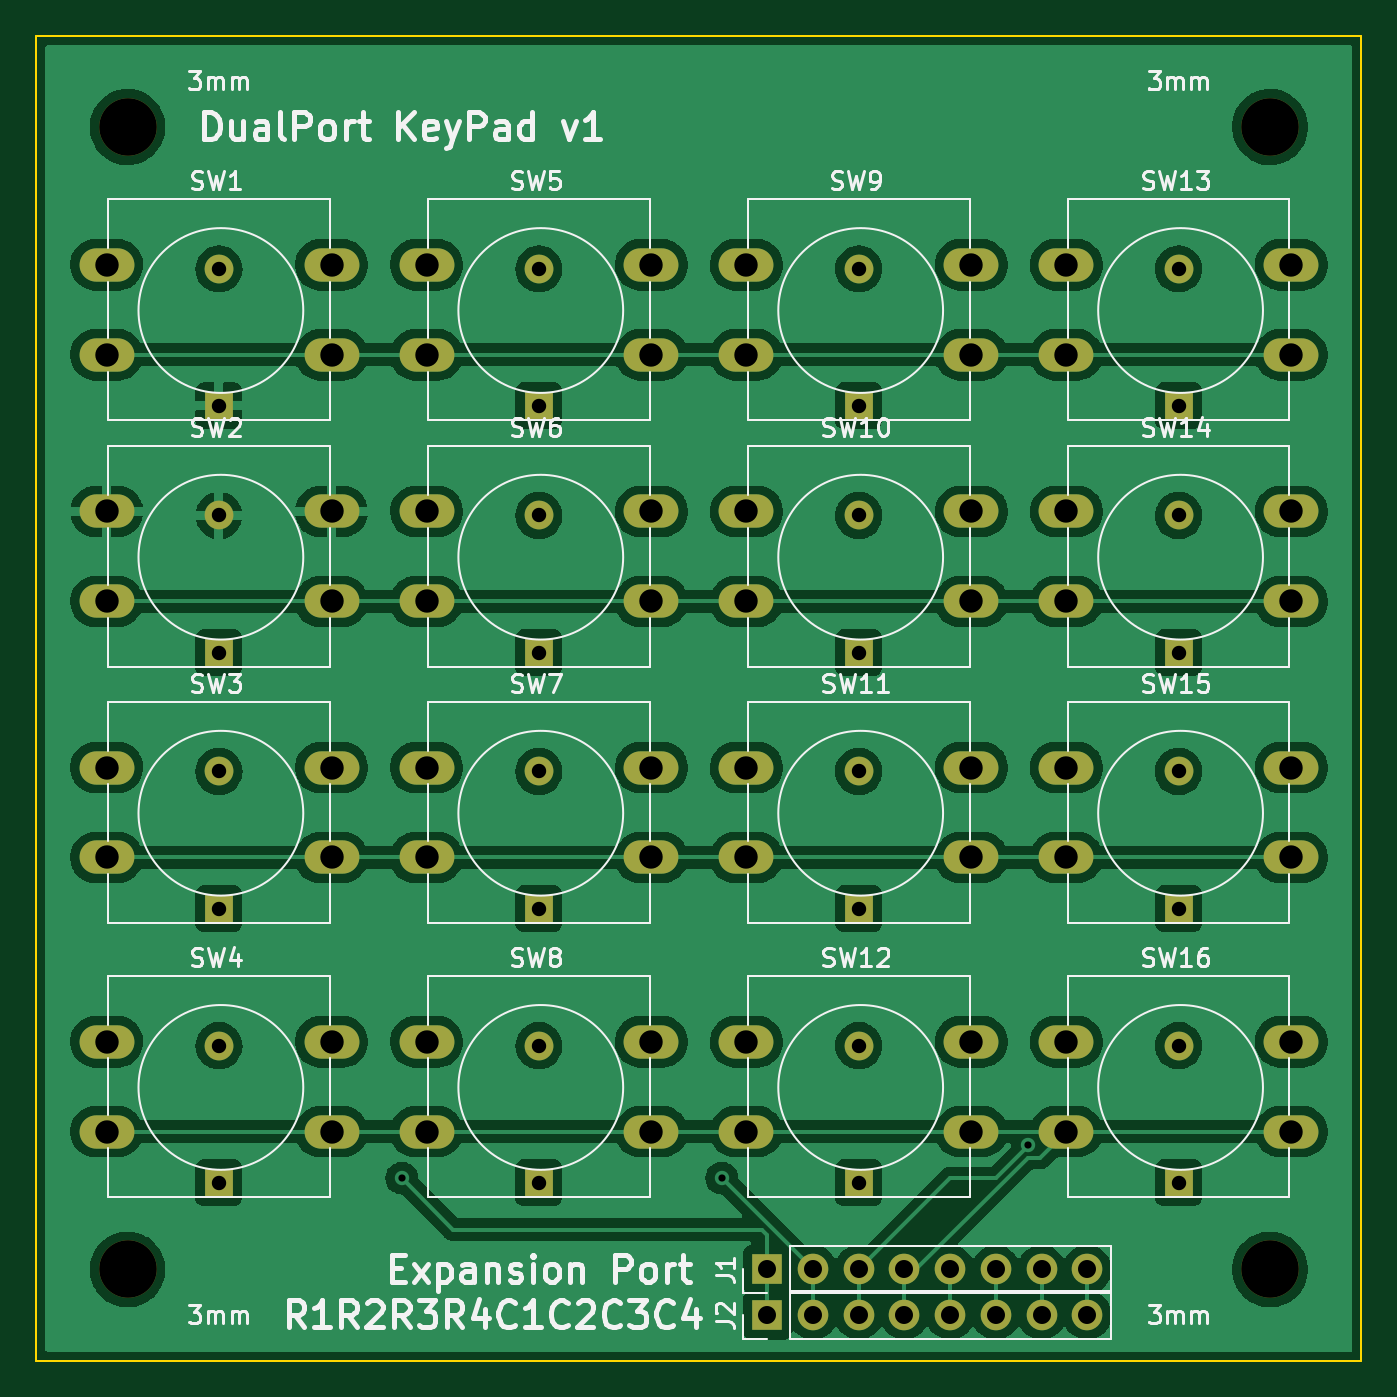
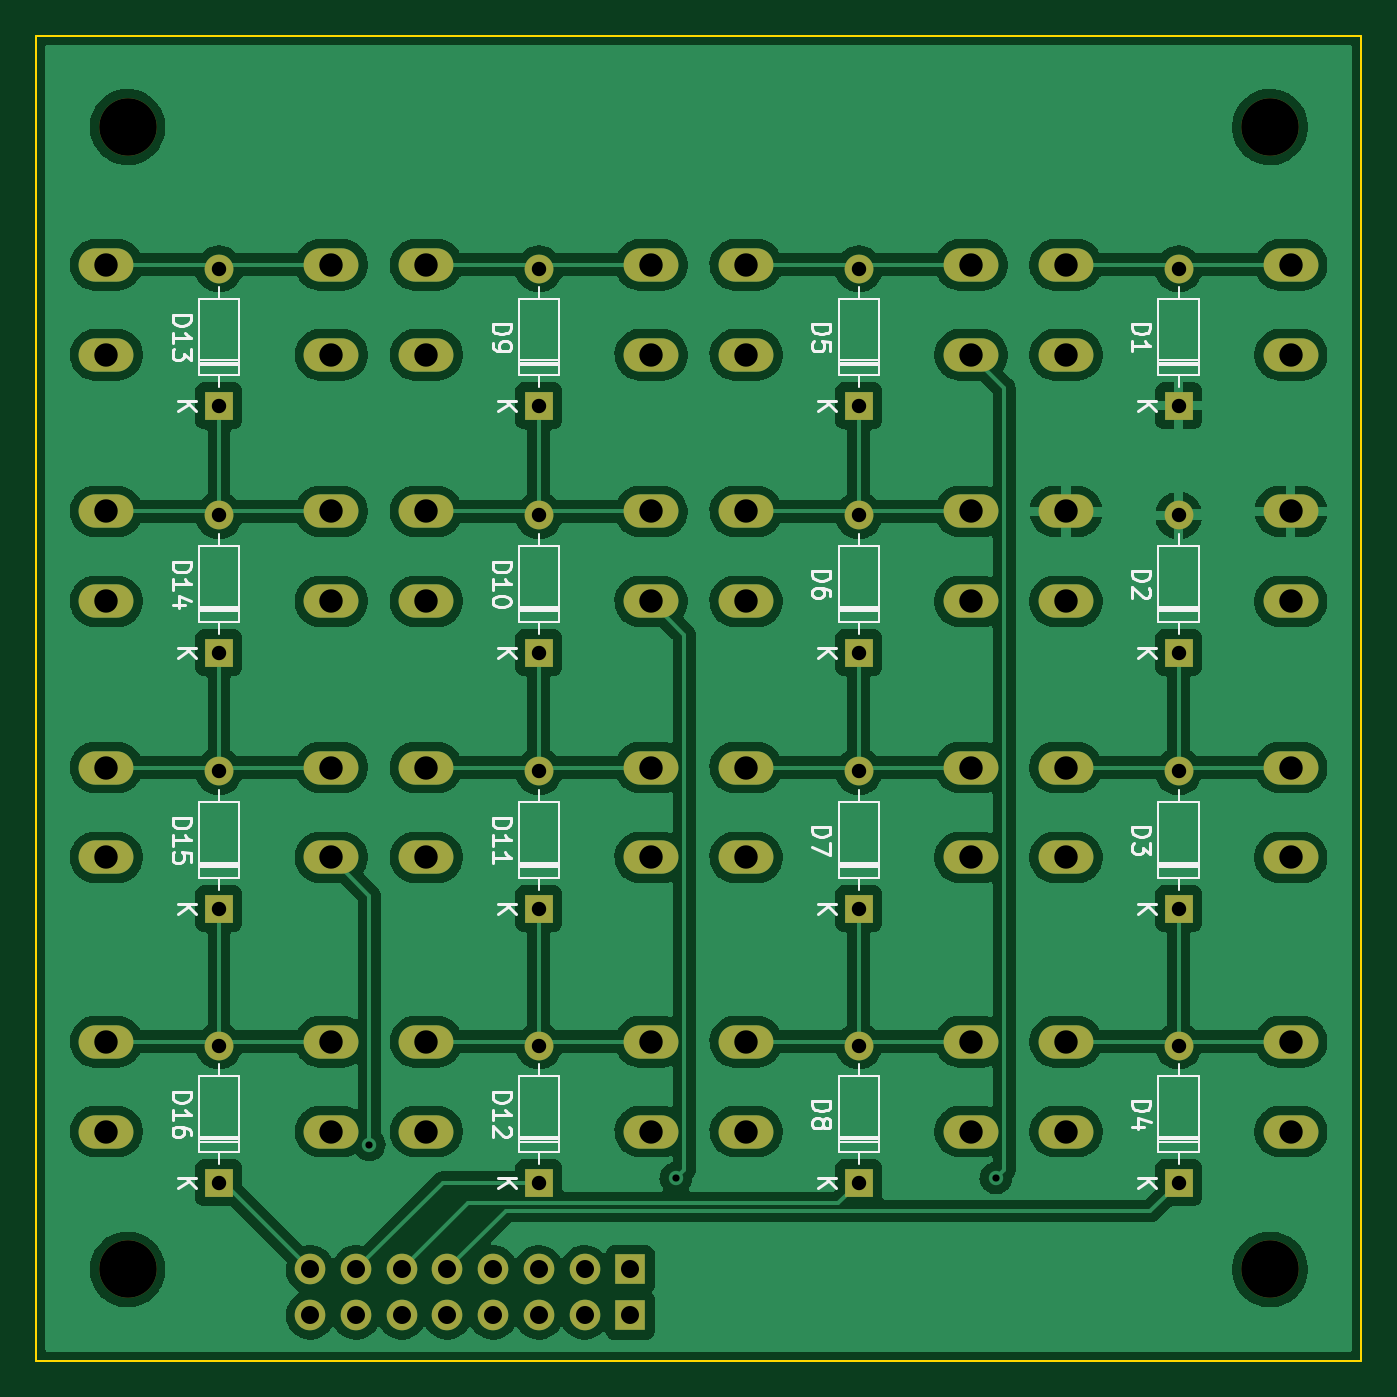
Circuit board: 9 layer files. Board 73.7 x 73.7 mm.
- bottom_copper: Keypadv1-B_Cu.gbr (228771 bytes)
- bottom_mask: Keypadv1-B_Mask.gbr (4411 bytes)
- bottom_silk: Keypadv1-B_Silkscreen.gbr (22427 bytes)
- outline: Keypadv1-Edge_Cuts.gbr (685 bytes)
- top_copper: Keypadv1-F_Cu.gbr (244438 bytes)
- top_mask: Keypadv1-F_Mask.gbr (4411 bytes)
- top_silk: Keypadv1-F_Silkscreen.gbr (43240 bytes)
- drill: Keypadv1-NPTH.drl (377 bytes)
- drill: Keypadv1-PTH.drl (2126 bytes)

=== bottom_copper: Keypadv1-B_Cu.gbr (228771 bytes, source omitted) ===
=== bottom_mask: Keypadv1-B_Mask.gbr ===
%TF.GenerationSoftware,KiCad,Pcbnew,(6.0.1)*%
%TF.CreationDate,2022-01-27T23:18:00+02:00*%
%TF.ProjectId,Keypadv1,4b657970-6164-4763-912e-6b696361645f,rev?*%
%TF.SameCoordinates,Original*%
%TF.FileFunction,Soldermask,Bot*%
%TF.FilePolarity,Negative*%
%FSLAX46Y46*%
G04 Gerber Fmt 4.6, Leading zero omitted, Abs format (unit mm)*
G04 Created by KiCad (PCBNEW (6.0.1)) date 2022-01-27 23:18:00*
%MOMM*%
%LPD*%
G01*
G04 APERTURE LIST*
%ADD10O,3.048000X1.850000*%
%ADD11R,1.700000X1.700000*%
%ADD12O,1.700000X1.700000*%
%ADD13C,3.200000*%
%ADD14R,1.600000X1.600000*%
%ADD15O,1.600000X1.600000*%
G04 APERTURE END LIST*
D10*
%TO.C,SW5*%
X80120000Y-58460000D03*
X92620000Y-58460000D03*
X92620000Y-63460000D03*
X80120000Y-63460000D03*
%TD*%
%TO.C,SW2*%
X62340000Y-72170000D03*
X74840000Y-72170000D03*
X62340000Y-77170000D03*
X74840000Y-77170000D03*
%TD*%
%TO.C,SW4*%
X74840000Y-101640000D03*
X62340000Y-101640000D03*
X74840000Y-106640000D03*
X62340000Y-106640000D03*
%TD*%
%TO.C,SW6*%
X92620000Y-72170000D03*
X80120000Y-72170000D03*
X92620000Y-77170000D03*
X80120000Y-77170000D03*
%TD*%
D11*
%TO.C,J2*%
X99060000Y-116840000D03*
D12*
X101600000Y-116840000D03*
X104140000Y-116840000D03*
X106680000Y-116840000D03*
X109220000Y-116840000D03*
X111760000Y-116840000D03*
X114300000Y-116840000D03*
X116840000Y-116840000D03*
%TD*%
D10*
%TO.C,SW10*%
X97900000Y-72170000D03*
X110400000Y-72170000D03*
X97900000Y-77170000D03*
X110400000Y-77170000D03*
%TD*%
D13*
%TO.C,3mm*%
X127000000Y-114300000D03*
%TD*%
D10*
%TO.C,SW1*%
X74840000Y-58460000D03*
X62340000Y-58460000D03*
X74840000Y-63460000D03*
X62340000Y-63460000D03*
%TD*%
%TO.C,SW11*%
X97900000Y-86400000D03*
X110400000Y-86400000D03*
X97900000Y-91400000D03*
X110400000Y-91400000D03*
%TD*%
%TO.C,SW15*%
X128180000Y-86400000D03*
X115680000Y-86400000D03*
X128180000Y-91400000D03*
X115680000Y-91400000D03*
%TD*%
%TO.C,SW12*%
X110400000Y-101640000D03*
X97900000Y-101640000D03*
X110400000Y-106640000D03*
X97900000Y-106640000D03*
%TD*%
%TO.C,SW8*%
X92620000Y-101640000D03*
X80120000Y-101640000D03*
X92620000Y-106640000D03*
X80120000Y-106640000D03*
%TD*%
D13*
%TO.C,3mm*%
X63500000Y-50800000D03*
%TD*%
D11*
%TO.C,J1*%
X99060000Y-114300000D03*
D12*
X101600000Y-114300000D03*
X104140000Y-114300000D03*
X106680000Y-114300000D03*
X109220000Y-114300000D03*
X111760000Y-114300000D03*
X114300000Y-114300000D03*
X116840000Y-114300000D03*
%TD*%
D10*
%TO.C,SW9*%
X97900000Y-58460000D03*
X110400000Y-58460000D03*
X97900000Y-63460000D03*
X110400000Y-63460000D03*
%TD*%
D13*
%TO.C,3mm*%
X127000000Y-50800000D03*
%TD*%
D10*
%TO.C,SW7*%
X92620000Y-86400000D03*
X80120000Y-86400000D03*
X92620000Y-91400000D03*
X80120000Y-91400000D03*
%TD*%
D13*
%TO.C,3mm*%
X63500000Y-114300000D03*
%TD*%
D10*
%TO.C,SW16*%
X128180000Y-101640000D03*
X115680000Y-101640000D03*
X128180000Y-106640000D03*
X115680000Y-106640000D03*
%TD*%
%TO.C,SW13*%
X115680000Y-58460000D03*
X128180000Y-58460000D03*
X128180000Y-63460000D03*
X115680000Y-63460000D03*
%TD*%
%TO.C,SW14*%
X115680000Y-72170000D03*
X128180000Y-72170000D03*
X115680000Y-77170000D03*
X128180000Y-77170000D03*
%TD*%
%TO.C,SW3*%
X62340000Y-86400000D03*
X74840000Y-86400000D03*
X62340000Y-91400000D03*
X74840000Y-91400000D03*
%TD*%
D14*
%TO.C,D6*%
X86360000Y-80010000D03*
D15*
X86360000Y-72390000D03*
%TD*%
D14*
%TO.C,D12*%
X104140000Y-109480000D03*
D15*
X104140000Y-101860000D03*
%TD*%
D14*
%TO.C,D8*%
X86360000Y-109480000D03*
D15*
X86360000Y-101860000D03*
%TD*%
D14*
%TO.C,D1*%
X68580000Y-66300000D03*
D15*
X68580000Y-58680000D03*
%TD*%
D14*
%TO.C,D11*%
X104140000Y-94240000D03*
D15*
X104140000Y-86620000D03*
%TD*%
D14*
%TO.C,D5*%
X86360000Y-66300000D03*
D15*
X86360000Y-58680000D03*
%TD*%
D14*
%TO.C,D14*%
X121920000Y-80010000D03*
D15*
X121920000Y-72390000D03*
%TD*%
D14*
%TO.C,D2*%
X68580000Y-80010000D03*
D15*
X68580000Y-72390000D03*
%TD*%
D14*
%TO.C,D9*%
X104140000Y-66300000D03*
D15*
X104140000Y-58680000D03*
%TD*%
D14*
%TO.C,D15*%
X121920000Y-94240000D03*
D15*
X121920000Y-86620000D03*
%TD*%
D14*
%TO.C,D4*%
X68580000Y-109480000D03*
D15*
X68580000Y-101860000D03*
%TD*%
D14*
%TO.C,D10*%
X104140000Y-80010000D03*
D15*
X104140000Y-72390000D03*
%TD*%
D14*
%TO.C,D16*%
X121920000Y-109480000D03*
D15*
X121920000Y-101860000D03*
%TD*%
D14*
%TO.C,D13*%
X121920000Y-66300000D03*
D15*
X121920000Y-58680000D03*
%TD*%
D14*
%TO.C,D3*%
X68580000Y-94240000D03*
D15*
X68580000Y-86620000D03*
%TD*%
D14*
%TO.C,D7*%
X86360000Y-94240000D03*
D15*
X86360000Y-86620000D03*
%TD*%
M02*

=== bottom_silk: Keypadv1-B_Silkscreen.gbr (22427 bytes, source omitted) ===
=== outline: Keypadv1-Edge_Cuts.gbr ===
%TF.GenerationSoftware,KiCad,Pcbnew,(6.0.1)*%
%TF.CreationDate,2022-01-27T23:18:00+02:00*%
%TF.ProjectId,Keypadv1,4b657970-6164-4763-912e-6b696361645f,rev?*%
%TF.SameCoordinates,Original*%
%TF.FileFunction,Profile,NP*%
%FSLAX46Y46*%
G04 Gerber Fmt 4.6, Leading zero omitted, Abs format (unit mm)*
G04 Created by KiCad (PCBNEW (6.0.1)) date 2022-01-27 23:18:00*
%MOMM*%
%LPD*%
G01*
G04 APERTURE LIST*
%TA.AperFunction,Profile*%
%ADD10C,0.100000*%
%TD*%
G04 APERTURE END LIST*
D10*
X58420000Y-45720000D02*
X132080000Y-45720000D01*
X132080000Y-45720000D02*
X132080000Y-119380000D01*
X132080000Y-119380000D02*
X58420000Y-119380000D01*
X58420000Y-119380000D02*
X58420000Y-45720000D01*
M02*

=== top_copper: Keypadv1-F_Cu.gbr (244438 bytes, source omitted) ===
=== top_mask: Keypadv1-F_Mask.gbr ===
%TF.GenerationSoftware,KiCad,Pcbnew,(6.0.1)*%
%TF.CreationDate,2022-01-27T23:18:00+02:00*%
%TF.ProjectId,Keypadv1,4b657970-6164-4763-912e-6b696361645f,rev?*%
%TF.SameCoordinates,Original*%
%TF.FileFunction,Soldermask,Top*%
%TF.FilePolarity,Negative*%
%FSLAX46Y46*%
G04 Gerber Fmt 4.6, Leading zero omitted, Abs format (unit mm)*
G04 Created by KiCad (PCBNEW (6.0.1)) date 2022-01-27 23:18:00*
%MOMM*%
%LPD*%
G01*
G04 APERTURE LIST*
%ADD10O,3.048000X1.850000*%
%ADD11R,1.700000X1.700000*%
%ADD12O,1.700000X1.700000*%
%ADD13C,3.200000*%
%ADD14R,1.600000X1.600000*%
%ADD15O,1.600000X1.600000*%
G04 APERTURE END LIST*
D10*
%TO.C,SW5*%
X80120000Y-58460000D03*
X92620000Y-58460000D03*
X92620000Y-63460000D03*
X80120000Y-63460000D03*
%TD*%
%TO.C,SW2*%
X62340000Y-72170000D03*
X74840000Y-72170000D03*
X62340000Y-77170000D03*
X74840000Y-77170000D03*
%TD*%
%TO.C,SW4*%
X74840000Y-101640000D03*
X62340000Y-101640000D03*
X74840000Y-106640000D03*
X62340000Y-106640000D03*
%TD*%
%TO.C,SW6*%
X92620000Y-72170000D03*
X80120000Y-72170000D03*
X92620000Y-77170000D03*
X80120000Y-77170000D03*
%TD*%
D11*
%TO.C,J2*%
X99060000Y-116840000D03*
D12*
X101600000Y-116840000D03*
X104140000Y-116840000D03*
X106680000Y-116840000D03*
X109220000Y-116840000D03*
X111760000Y-116840000D03*
X114300000Y-116840000D03*
X116840000Y-116840000D03*
%TD*%
D10*
%TO.C,SW10*%
X97900000Y-72170000D03*
X110400000Y-72170000D03*
X97900000Y-77170000D03*
X110400000Y-77170000D03*
%TD*%
D13*
%TO.C,3mm*%
X127000000Y-114300000D03*
%TD*%
D10*
%TO.C,SW1*%
X74840000Y-58460000D03*
X62340000Y-58460000D03*
X74840000Y-63460000D03*
X62340000Y-63460000D03*
%TD*%
%TO.C,SW11*%
X97900000Y-86400000D03*
X110400000Y-86400000D03*
X97900000Y-91400000D03*
X110400000Y-91400000D03*
%TD*%
%TO.C,SW15*%
X128180000Y-86400000D03*
X115680000Y-86400000D03*
X128180000Y-91400000D03*
X115680000Y-91400000D03*
%TD*%
%TO.C,SW12*%
X110400000Y-101640000D03*
X97900000Y-101640000D03*
X110400000Y-106640000D03*
X97900000Y-106640000D03*
%TD*%
%TO.C,SW8*%
X92620000Y-101640000D03*
X80120000Y-101640000D03*
X92620000Y-106640000D03*
X80120000Y-106640000D03*
%TD*%
D13*
%TO.C,3mm*%
X63500000Y-50800000D03*
%TD*%
D11*
%TO.C,J1*%
X99060000Y-114300000D03*
D12*
X101600000Y-114300000D03*
X104140000Y-114300000D03*
X106680000Y-114300000D03*
X109220000Y-114300000D03*
X111760000Y-114300000D03*
X114300000Y-114300000D03*
X116840000Y-114300000D03*
%TD*%
D10*
%TO.C,SW9*%
X97900000Y-58460000D03*
X110400000Y-58460000D03*
X97900000Y-63460000D03*
X110400000Y-63460000D03*
%TD*%
D13*
%TO.C,3mm*%
X127000000Y-50800000D03*
%TD*%
D10*
%TO.C,SW7*%
X92620000Y-86400000D03*
X80120000Y-86400000D03*
X92620000Y-91400000D03*
X80120000Y-91400000D03*
%TD*%
D13*
%TO.C,3mm*%
X63500000Y-114300000D03*
%TD*%
D10*
%TO.C,SW16*%
X128180000Y-101640000D03*
X115680000Y-101640000D03*
X128180000Y-106640000D03*
X115680000Y-106640000D03*
%TD*%
%TO.C,SW13*%
X115680000Y-58460000D03*
X128180000Y-58460000D03*
X128180000Y-63460000D03*
X115680000Y-63460000D03*
%TD*%
%TO.C,SW14*%
X115680000Y-72170000D03*
X128180000Y-72170000D03*
X115680000Y-77170000D03*
X128180000Y-77170000D03*
%TD*%
%TO.C,SW3*%
X62340000Y-86400000D03*
X74840000Y-86400000D03*
X62340000Y-91400000D03*
X74840000Y-91400000D03*
%TD*%
D14*
%TO.C,D6*%
X86360000Y-80010000D03*
D15*
X86360000Y-72390000D03*
%TD*%
D14*
%TO.C,D12*%
X104140000Y-109480000D03*
D15*
X104140000Y-101860000D03*
%TD*%
D14*
%TO.C,D8*%
X86360000Y-109480000D03*
D15*
X86360000Y-101860000D03*
%TD*%
D14*
%TO.C,D1*%
X68580000Y-66300000D03*
D15*
X68580000Y-58680000D03*
%TD*%
D14*
%TO.C,D11*%
X104140000Y-94240000D03*
D15*
X104140000Y-86620000D03*
%TD*%
D14*
%TO.C,D5*%
X86360000Y-66300000D03*
D15*
X86360000Y-58680000D03*
%TD*%
D14*
%TO.C,D14*%
X121920000Y-80010000D03*
D15*
X121920000Y-72390000D03*
%TD*%
D14*
%TO.C,D2*%
X68580000Y-80010000D03*
D15*
X68580000Y-72390000D03*
%TD*%
D14*
%TO.C,D9*%
X104140000Y-66300000D03*
D15*
X104140000Y-58680000D03*
%TD*%
D14*
%TO.C,D15*%
X121920000Y-94240000D03*
D15*
X121920000Y-86620000D03*
%TD*%
D14*
%TO.C,D4*%
X68580000Y-109480000D03*
D15*
X68580000Y-101860000D03*
%TD*%
D14*
%TO.C,D10*%
X104140000Y-80010000D03*
D15*
X104140000Y-72390000D03*
%TD*%
D14*
%TO.C,D16*%
X121920000Y-109480000D03*
D15*
X121920000Y-101860000D03*
%TD*%
D14*
%TO.C,D13*%
X121920000Y-66300000D03*
D15*
X121920000Y-58680000D03*
%TD*%
D14*
%TO.C,D3*%
X68580000Y-94240000D03*
D15*
X68580000Y-86620000D03*
%TD*%
D14*
%TO.C,D7*%
X86360000Y-94240000D03*
D15*
X86360000Y-86620000D03*
%TD*%
M02*

=== top_silk: Keypadv1-F_Silkscreen.gbr (43240 bytes, source omitted) ===
=== drill: Keypadv1-NPTH.drl ===
M48
; DRILL file {KiCad (6.0.1)} date Thu Jan 27 23:18:04 2022
; FORMAT={-:-/ absolute / inch / decimal}
; #@! TF.CreationDate,2022-01-27T23:18:04+02:00
; #@! TF.GenerationSoftware,Kicad,Pcbnew,(6.0.1)
; #@! TF.FileFunction,NonPlated,1,2,NPTH
FMAT,2
INCH
; #@! TA.AperFunction,NonPlated,NPTH,ComponentDrill
T1C0.1260
%
G90
G05
T1
X2.5Y-2.0
X2.5Y-4.5
X5.0Y-2.0
X5.0Y-4.5
T0
M30

=== drill: Keypadv1-PTH.drl ===
M48
; DRILL file {KiCad (6.0.1)} date Thu Jan 27 23:18:04 2022
; FORMAT={-:-/ absolute / inch / decimal}
; #@! TF.CreationDate,2022-01-27T23:18:04+02:00
; #@! TF.GenerationSoftware,Kicad,Pcbnew,(6.0.1)
; #@! TF.FileFunction,Plated,1,2,PTH
FMAT,2
INCH
; #@! TA.AperFunction,Plated,PTH,ViaDrill
T1C0.0157
; #@! TA.AperFunction,Plated,PTH,ComponentDrill
T2C0.0315
; #@! TA.AperFunction,Plated,PTH,ComponentDrill
T3C0.0394
; #@! TA.AperFunction,Plated,PTH,ComponentDrill
T4C0.0512
%
G90
G05
T1
X3.1Y-4.3
X3.8Y-4.3
X4.4708Y-4.2269
T2
X2.7Y-2.3102
X2.7Y-2.6102
X2.7Y-2.85
X2.7Y-3.15
X2.7Y-3.4102
X2.7Y-3.7102
X2.7Y-4.0102
X2.7Y-4.3102
X3.4Y-2.3102
X3.4Y-2.6102
X3.4Y-2.85
X3.4Y-3.15
X3.4Y-3.4102
X3.4Y-3.7102
X3.4Y-4.0102
X3.4Y-4.3102
X4.1Y-2.3102
X4.1Y-2.6102
X4.1Y-2.85
X4.1Y-3.15
X4.1Y-3.4102
X4.1Y-3.7102
X4.1Y-4.0102
X4.1Y-4.3102
X4.8Y-2.3102
X4.8Y-2.6102
X4.8Y-2.85
X4.8Y-3.15
X4.8Y-3.4102
X4.8Y-3.7102
X4.8Y-4.0102
X4.8Y-4.3102
T3
X3.9Y-4.5
X3.9Y-4.6
X4.0Y-4.5
X4.0Y-4.6
X4.1Y-4.5
X4.1Y-4.6
X4.2Y-4.5
X4.2Y-4.6
X4.3Y-4.5
X4.3Y-4.6
X4.4Y-4.5
X4.4Y-4.6
X4.5Y-4.5
X4.5Y-4.6
X4.6Y-4.5
X4.6Y-4.6
T4
X2.4543Y-2.3016
X2.4543Y-2.4984
X2.4543Y-2.8413
X2.4543Y-3.0382
X2.4543Y-3.4016
X2.4543Y-3.5984
X2.4543Y-4.0016
X2.4543Y-4.1984
X2.9465Y-2.3016
X2.9465Y-2.4984
X2.9465Y-2.8413
X2.9465Y-3.0382
X2.9465Y-3.4016
X2.9465Y-3.5984
X2.9465Y-4.0016
X2.9465Y-4.1984
X3.1543Y-2.3016
X3.1543Y-2.4984
X3.1543Y-2.8413
X3.1543Y-3.0382
X3.1543Y-3.4016
X3.1543Y-3.5984
X3.1543Y-4.0016
X3.1543Y-4.1984
X3.6465Y-2.3016
X3.6465Y-2.4984
X3.6465Y-2.8413
X3.6465Y-3.0382
X3.6465Y-3.4016
X3.6465Y-3.5984
X3.6465Y-4.0016
X3.6465Y-4.1984
X3.8543Y-2.3016
X3.8543Y-2.4984
X3.8543Y-2.8413
X3.8543Y-3.0382
X3.8543Y-3.4016
X3.8543Y-3.5984
X3.8543Y-4.0016
X3.8543Y-4.1984
X4.3465Y-2.3016
X4.3465Y-2.4984
X4.3465Y-2.8413
X4.3465Y-3.0382
X4.3465Y-3.4016
X4.3465Y-3.5984
X4.3465Y-4.0016
X4.3465Y-4.1984
X4.5543Y-2.3016
X4.5543Y-2.4984
X4.5543Y-2.8413
X4.5543Y-3.0382
X4.5543Y-3.4016
X4.5543Y-3.5984
X4.5543Y-4.0016
X4.5543Y-4.1984
X5.0465Y-2.3016
X5.0465Y-2.4984
X5.0465Y-2.8413
X5.0465Y-3.0382
X5.0465Y-3.4016
X5.0465Y-3.5984
X5.0465Y-4.0016
X5.0465Y-4.1984
T0
M30

